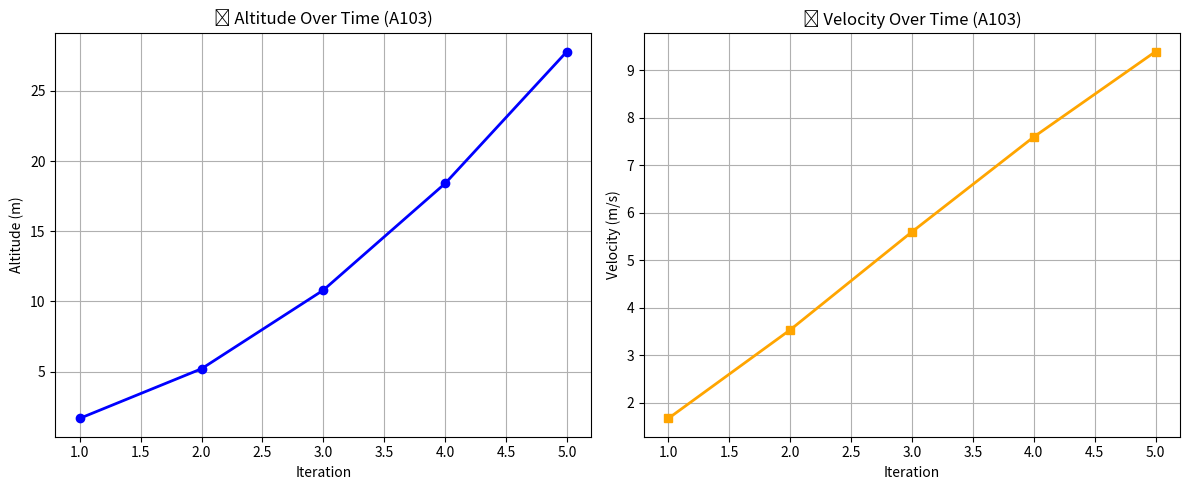

This chart was generated by the following Python code:
import matplotlib.pyplot as plt
import time

# Initial drone state
altitude = 0
velocity = 0
acceleration = 0

# Control outputs from previous algorithm (for simulation purposes)
control_outputs = [2.5, 2.8, 3.1, 3.0, 2.7]  # Simulated PID outputs

# Constants
mass = 1.5  # in kg
dt = 1  # 1 second per iteration

altitude_log = []
velocity_log = []
iteration_log = []

print("🛠️ Starting Algorithm 103: State Update for Simulation...")

# 🧪 FRONTEND: 5 Iteration Simulation
for i in range(5):
    print(f"\n🔁 Iteration {i+1}")

    force = control_outputs[i]
    acceleration = force / mass
    velocity += acceleration * dt
    altitude += velocity * dt

    print(f"  ➤ Acceleration: {acceleration:.2f} m/s²")
    print(f"  ➤ Velocity: {velocity:.2f} m/s")
    print(f"  ➤ Altitude: {altitude:.2f} m")

    # Log for plotting
    iteration_log.append(i + 1)
    altitude_log.append(altitude)
    velocity_log.append(velocity)

    time.sleep(0.5)

# 📊 Plot Altitude and Velocity
plt.figure(figsize=(12, 5))

plt.subplot(1, 2, 1)
plt.plot(iteration_log, altitude_log, marker='o', color='blue', linewidth=2)
plt.title("📈 Altitude Over Time (A103)")
plt.xlabel("Iteration")
plt.ylabel("Altitude (m)")
plt.grid(True)

plt.subplot(1, 2, 2)
plt.plot(iteration_log, velocity_log, marker='s', color='orange', linewidth=2)
plt.title("📉 Velocity Over Time (A103)")
plt.xlabel("Iteration")
plt.ylabel("Velocity (m/s)")
plt.grid(True)

plt.tight_layout()
plt.show()

# 🧠 BACKEND: Hardware State Update Function
def update_drone_state(altitude, velocity, control_output, mass, dt):
    acceleration = control_output / mass
    velocity += acceleration * dt
    altitude += velocity * dt
    return altitude, velocity

# Example hardware call
new_alt, new_vel = update_drone_state(5.5, 1.2, 3.0, 1.5, 1)
print("\n⚙️ Backend Updated Altitude:", round(new_alt, 2))
print("⚙️ Backend Updated Velocity:", round(new_vel, 2))
